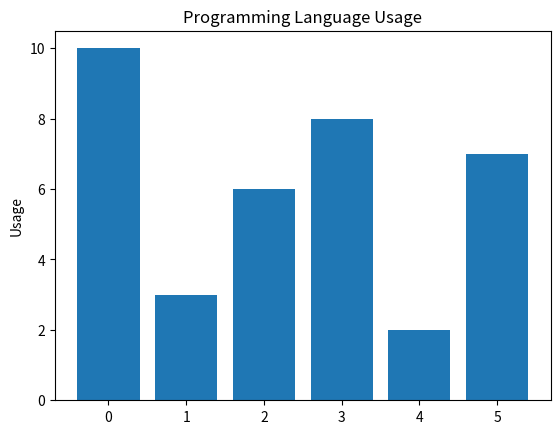

Here is the Python script that generated this plot:
import matplotlib.pyplot as plt
import numpy as np

objects = ('Python', 'C++', 'Java', 'Perl', 'Scala', 'Lisp')
x_pos = np.arange(len(objects))
performance = [10, 3, 6, 8, 2, 7]

plt.bar(x_pos, performance, align='center')

plt.ylabel('Usage')
plt.title('Programming Language Usage')

plt.show()
